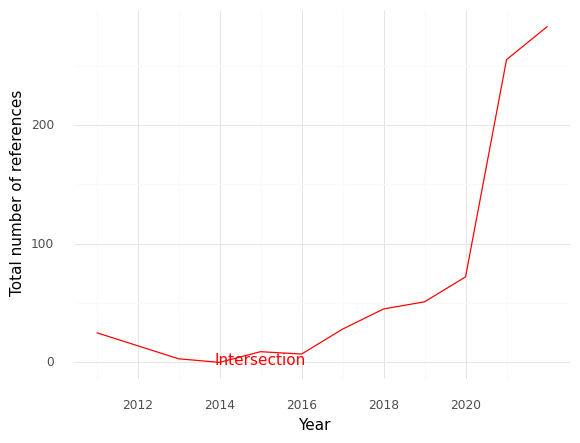

Source data for this figure (header and first rows):
, Year, intersection
0, 2011, 25.0
1, 2012, 14.0
2, 2013, 3.0
3, 2014, 0.0
4, 2015, 9.0
5, 2016, 7.0
6, 2017, 28.0
7, 2018, 45.0
8, 2019, 51.0
9, 2020, 72.0
10, 2021, 255.0
11, 2022, 283.0
